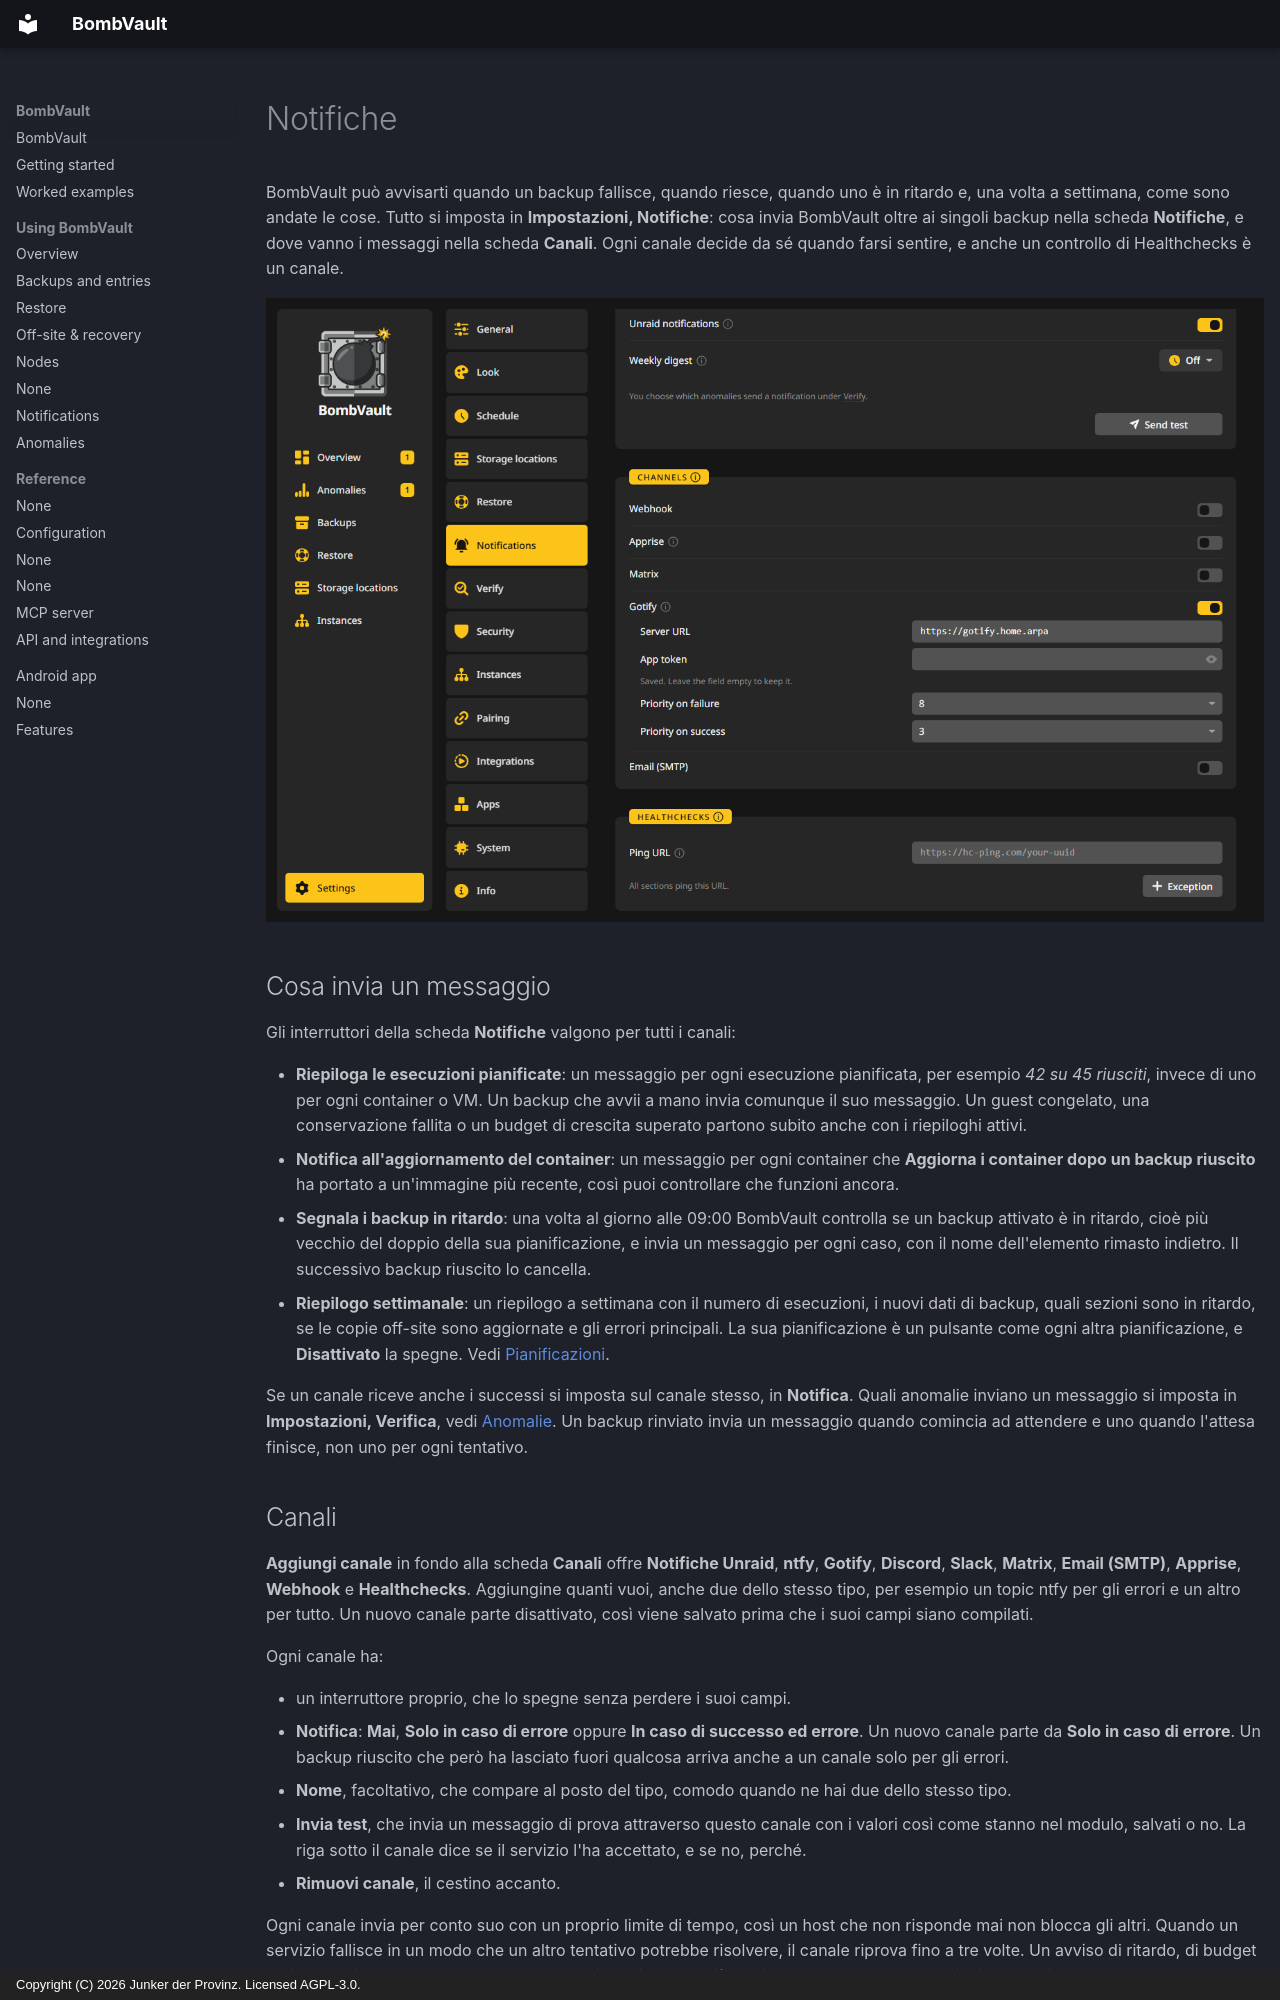

repository: junkerderprovinz/bombvault · page: notifications.it/index.html · generator: mkdocs · copyright: Copyright (C) 2026 Junker der Provinz. Licensed AGPL-3.0.

# Notifiche

BombVault può avvisarti quando un backup fallisce, quando riesce, quando uno è in ritardo e, una volta a settimana, come sono andate le cose. Tutto si imposta in **Impostazioni, Notifiche**: cosa invia BombVault oltre ai singoli backup nella scheda **Notifiche**, e dove vanno i messaggi nella scheda **Canali**. Ogni canale decide da sé quando farsi sentire, e anche un controllo di Healthchecks è un canale.

![Impostazioni, Notifiche con il canale Gotify compilato.](assets/screenshots/notifications/gotify-dark.png#only-dark)
![Impostazioni, Notifiche con il canale Gotify compilato.](assets/screenshots/notifications/gotify-light.png#only-light)

## Cosa invia un messaggio {#what}

Gli interruttori della scheda **Notifiche** valgono per tutti i canali:

- **Riepiloga le esecuzioni pianificate**: un messaggio per ogni esecuzione pianificata, per esempio *42 su 45 riusciti*, invece di uno per ogni container o VM. Un backup che avvii a mano invia comunque il suo messaggio. Un guest congelato, una conservazione fallita o un budget di crescita superato partono subito anche con i riepiloghi attivi.
- **Notifica all'aggiornamento del container**: un messaggio per ogni container che **Aggiorna i container dopo un backup riuscito** ha portato a un'immagine più recente, così puoi controllare che funzioni ancora.
- **Segnala i backup in ritardo**: una volta al giorno alle 09:00 BombVault controlla se un backup attivato è in ritardo, cioè più vecchio del doppio della sua pianificazione, e invia un messaggio per ogni caso, con il nome dell'elemento rimasto indietro. Il successivo backup riuscito lo cancella.
- **Riepilogo settimanale**: un riepilogo a settimana con il numero di esecuzioni, i nuovi dati di backup, quali sezioni sono in ritardo, se le copie off-site sono aggiornate e gli errori principali. La sua pianificazione è un pulsante come ogni altra pianificazione, e **Disattivato** la spegne. Vedi [Pianificazioni](schedules.md#plans).

Se un canale riceve anche i successi si imposta sul canale stesso, in **Notifica**. Quali anomalie inviano un messaggio si imposta in **Impostazioni, Verifica**, vedi [Anomalie](anomalies.md). Un backup rinviato invia un messaggio quando comincia ad attendere e uno quando l'attesa finisce, non uno per ogni tentativo.
